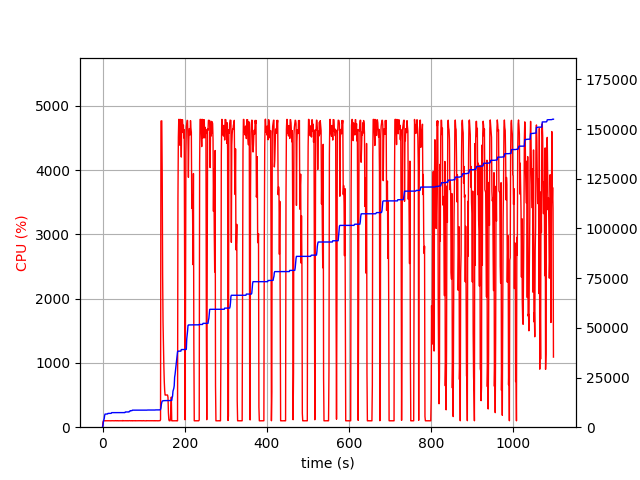

Values plotted in this chart, from the file beside it:
elapsed_time, nproc, cpu, mem_real, mem_virtual
4.100799560546875e-05, 1, 0.0, 6.637, 3185
1.006, 1, 76.6, 798.1, 1689
2.013, 1, 99.3, 2572, 4945
3.02, 1, 100.3, 3646, 6537
4.026, 1, 100.4, 4280, 6787
5.033, 1, 99.3, 5790, 8691
6.04, 1, 102.3, 6568, 10739
7.046, 1, 99.4, 6602, 10739
8.052, 1, 100.4, 6622, 10739
9.06, 1, 100.2, 6624, 10739
10.07, 1, 100.3, 6624, 10739
11.07, 1, 101.1, 6642, 10739
12.08, 1, 100.1, 6642, 10739
13.09, 1, 102.1, 6938, 10739
14.1, 1, 99.1, 6938, 10739
15.11, 1, 100.1, 6972, 10751
16.12, 1, 101.1, 6972, 10751
17.13, 1, 100.1, 6972, 10751
18.14, 1, 102.2, 6972, 10751
19.14, 1, 100.2, 6972, 10751
20.15, 1, 99.1, 6972, 10751
21.16, 1, 100.1, 6972, 10751
22.17, 1, 101.1, 7328, 10751
23.18, 1, 101.1, 7328, 10751
24.19, 1, 100.1, 7328, 10751
25.2, 1, 100.1, 7328, 10751
26.21, 1, 101.0, 7328, 10751
27.22, 1, 100.2, 7328, 10751
28.22, 1, 99.2, 7328, 10751
29.23, 1, 100.2, 7328, 10751
30.24, 1, 101.1, 7340, 10751
31.25, 1, 100.1, 7340, 10751
32.26, 1, 102.2, 7340, 10751
33.27, 1, 100.1, 7340, 10751
34.27, 1, 99.2, 7340, 10751
35.28, 1, 101.1, 7340, 10751
36.29, 1, 100.1, 7340, 10751
37.3, 1, 102.1, 7344, 10751
38.31, 1, 99.1, 7344, 10751
39.32, 1, 100.2, 7346, 10751
40.33, 1, 100.1, 7346, 10751
41.34, 1, 100.1, 7346, 10751
42.34, 1, 101.1, 7346, 10751
43.35, 1, 100.1, 7346, 10751
44.36, 1, 101.2, 7346, 10751
45.37, 1, 99.2, 7346, 10751
46.38, 1, 101.1, 7346, 10751
47.39, 1, 100.0, 7346, 10751
48.4, 1, 100.1, 7346, 10751
49.41, 1, 104.1, 7346, 10751
50.42, 1, 99.1, 7346, 10751
51.42, 1, 101.2, 7346, 10751
52.43, 1, 100.1, 7346, 10751
53.44, 1, 100.1, 7346, 10751
54.45, 1, 100.1, 7346, 10751
55.46, 1, 100.1, 7664, 10751
56.47, 1, 102.0, 7664, 10751
57.48, 1, 100.1, 7666, 10751
58.49, 1, 101.1, 7670, 10879
59.49, 1, 99.2, 7670, 10879
... 1,024 more rows
